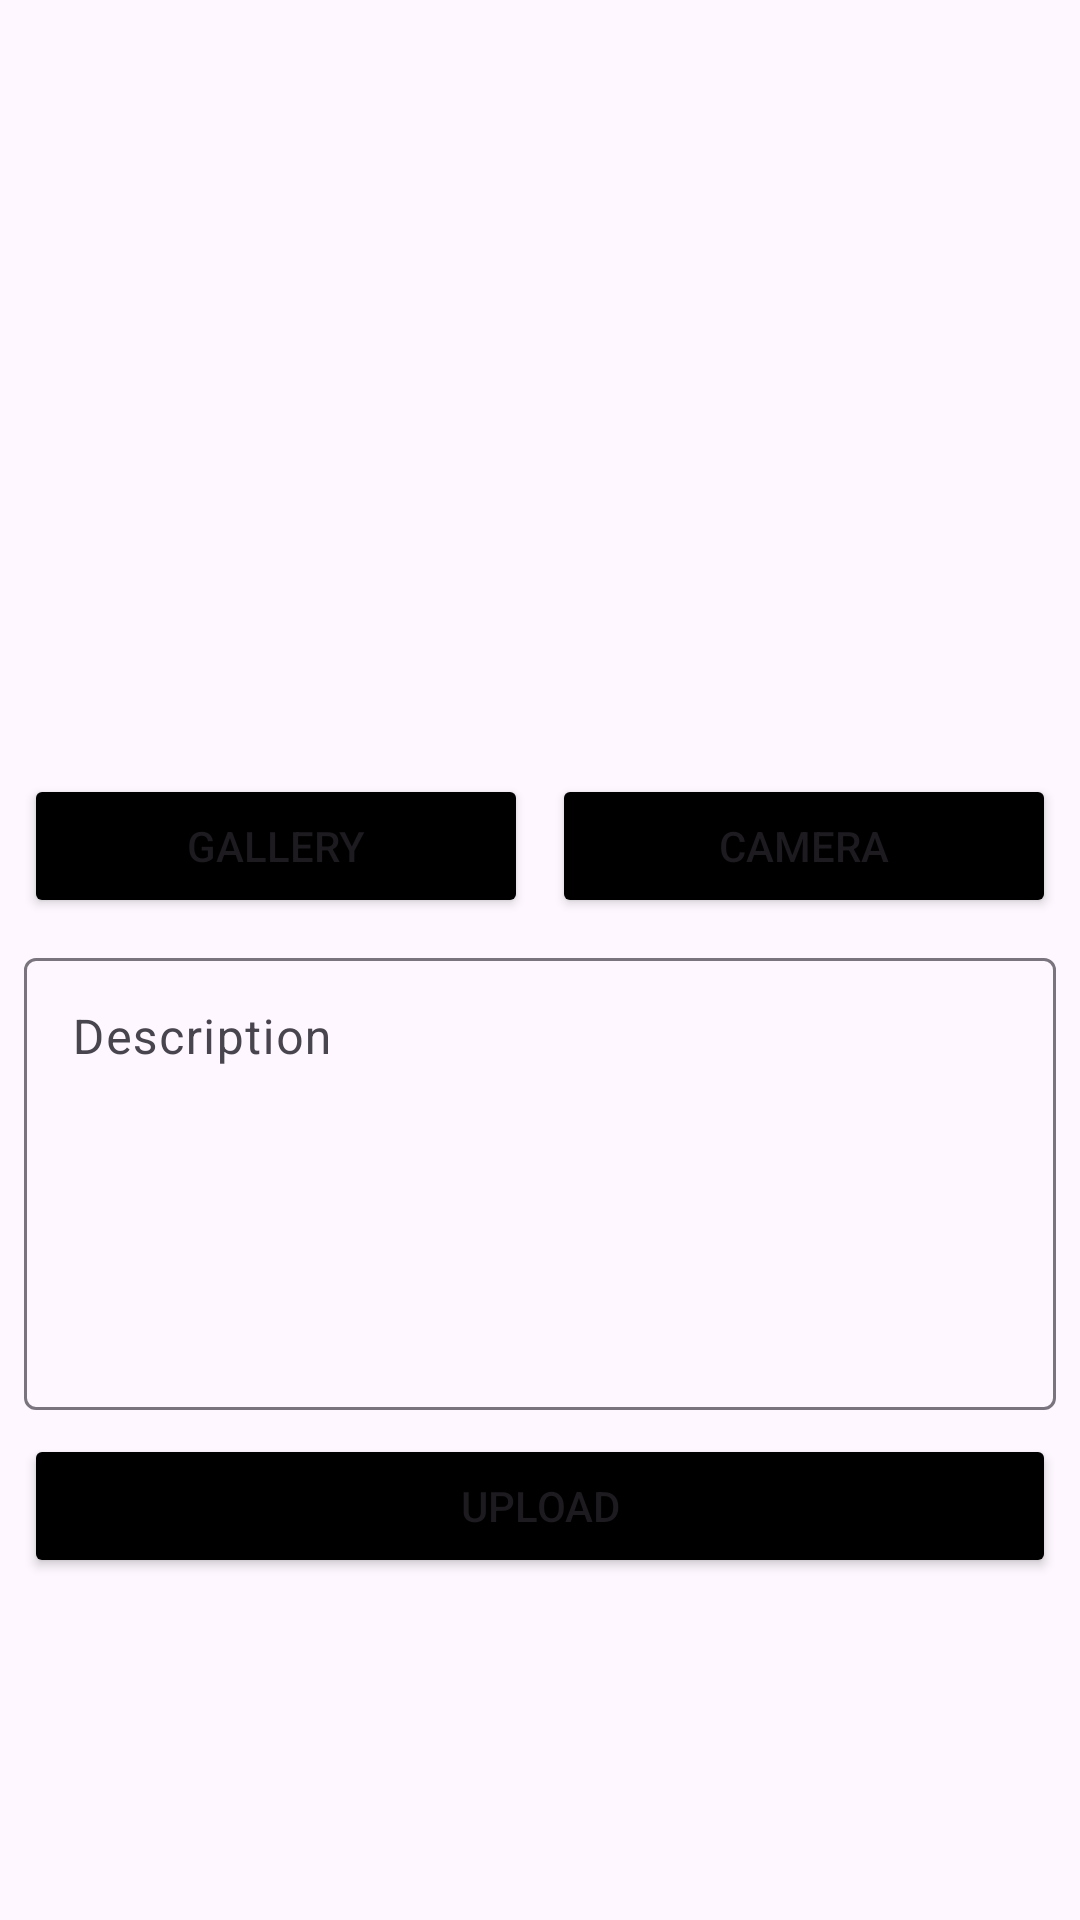

This screen was rendered from an Android layout file. Write that file and the resources it references.
<!-- AndroidManifest.xml: application theme Theme.StorySubmissionApp -->
<!-- res/layout/activity_upload.xml -->
<?xml version="1.0" encoding="utf-8"?>
<androidx.constraintlayout.widget.ConstraintLayout xmlns:android="http://schemas.android.com/apk/res/android"
    xmlns:app="http://schemas.android.com/apk/res-auto"
    xmlns:tools="http://schemas.android.com/tools"
    android:layout_width="match_parent"
    android:layout_height="match_parent"
    tools:context=".view.upload.UploadActivity">

    <ImageView
        android:id="@+id/previewImageView"
        android:layout_width="0dp"
        android:layout_height="250dp"
        android:layout_marginStart="8dp"
        android:layout_marginTop="8dp"
        android:layout_marginEnd="8dp"
        android:layout_marginBottom="8dp"
        app:layout_constraintEnd_toEndOf="parent"
        app:layout_constraintStart_toStartOf="parent"
        app:layout_constraintTop_toTopOf="parent" />

    <Button
        android:id="@+id/cameraButton"
        android:layout_width="0dp"
        android:layout_height="wrap_content"
        android:layout_marginStart="8dp"
        android:layout_marginEnd="8dp"
        android:layout_marginBottom="8dp"
        android:backgroundTint="@color/black"
        android:text="@string/camera"
        app:layout_constraintEnd_toEndOf="parent"
        app:layout_constraintHorizontal_bias="0.5"
        app:layout_constraintStart_toEndOf="@+id/galleryButton"
        app:layout_constraintTop_toBottomOf="@+id/previewImageView" />

    <Button
        android:id="@+id/galleryButton"
        android:layout_width="0dp"
        android:layout_height="wrap_content"
        android:layout_marginStart="8dp"
        android:backgroundTint="@color/black"
        android:elevation="2dp"
        android:scaleType="fitCenter"
        android:text="@string/gallery"
        app:layout_constraintBottom_toBottomOf="@+id/cameraButton"
        app:layout_constraintEnd_toStartOf="@+id/cameraButton"
        app:layout_constraintHorizontal_bias="0.5"
        app:layout_constraintStart_toStartOf="parent"
        app:layout_constraintTop_toTopOf="@+id/cameraButton" />

    <com.google.android.material.textfield.TextInputLayout
        android:id="@+id/textField"
        android:layout_width="match_parent"
        android:layout_height="wrap_content"
        android:layout_marginStart="8dp"
        android:layout_marginTop="8dp"
        android:layout_marginEnd="8dp"
        android:layout_marginBottom="8dp"
        app:layout_constraintTop_toBottomOf="@+id/galleryButton">

        <com.google.android.material.textfield.TextInputEditText
            android:id="@+id/deskripsi"
            android:layout_width="match_parent"
            android:layout_height="wrap_content"
            android:gravity="top"
            android:hint="@string/description"
            android:inputType="textMultiLine"
            android:lines="6" />

    </com.google.android.material.textfield.TextInputLayout>

    <Button
        android:id="@+id/uploadButton"
        android:layout_width="0dp"
        android:layout_height="wrap_content"
        android:layout_marginStart="8dp"
        android:layout_marginTop="8dp"
        android:layout_marginEnd="8dp"
        android:layout_marginBottom="8dp"
        android:backgroundTint="@color/black"
        android:text="@string/upload"
        app:layout_constraintEnd_toEndOf="parent"
        app:layout_constraintStart_toStartOf="parent"
        app:layout_constraintTop_toBottomOf="@+id/textField" />


    <ProgressBar
        android:id="@+id/progressBar"
        style="?android:attr/progressBarStyle"
        android:layout_width="wrap_content"
        android:layout_height="wrap_content"
        android:visibility="gone"
        app:layout_constraintBottom_toBottomOf="parent"
        app:layout_constraintEnd_toEndOf="parent"
        app:layout_constraintStart_toStartOf="parent"
        app:layout_constraintTop_toTopOf="parent"
        tools:visibility="visible" />

</androidx.constraintlayout.widget.ConstraintLayout>
<!-- resources referenced by this layout -->
<resources>
  <string name="camera">Camera</string>
  <string name="description">Description</string>
  <string name="gallery">Gallery</string>
  <string name="upload">Upload</string>
  <style name="Theme.StorySubmissionApp" parent="Base.Theme.StorySubmissionApp" />
  <style name="Base.Theme.StorySubmissionApp" parent="Theme.Material3.DayNight">
          
          
      </style>
  <!-- not gathered from this repository: default colours our renderer supplied (Android Studio template values) -->
  <color name="black">#FF000000</color>
</resources>
